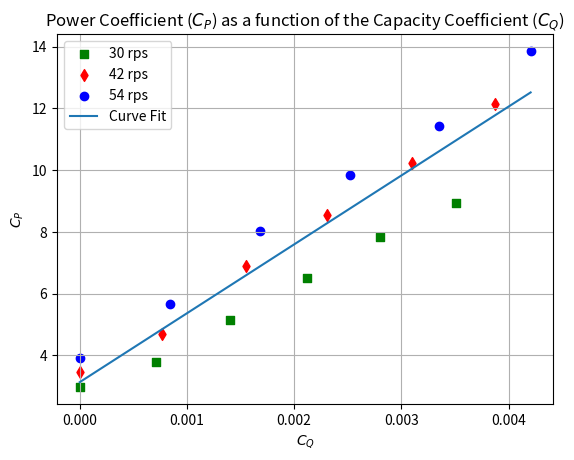

Write Python code to recreate this figure.
# Importing Libraries
import numpy as np
import matplotlib.pyplot as plt
def plot_fan_speed(ax, C_of_Q, C_of_P, label, color, marker):
    ax.scatter(C_of_Q, C_of_P, color=color, marker=marker, label=label)

# Fan speed data
fan_speeds = [
    (30, [0.003509778, 0.002802584, 0.002121582, 0.001401292, 0.000707194, 0],
    [8.928635473, 7.846376628, 6.493553071, 5.140729515, 3.787905958, 2.976211824]),
    (42, [0.003872729, 0.003096312, 0.002310541, 0.001552833, 0.000767062, 0],
    [12.14780336, 10.21519828, 8.558679643, 6.902161003, 4.693469482, 3.451080501]),
    (54, [0.00420533, 0.003354078, 0.002524653, 0.001680677, 0.000843976, 0],
    [13.86226607, 11.44054489, 9.85389998, 8.016732187, 5.678518632, 3.924858466])
]

# Combine data into 1D vectors
CofQ = np.concatenate([C_of_Q for _, C_of_Q, _ in fan_speeds])
CofP = np.concatenate([C_of_P for _, _, C_of_P in fan_speeds])

# Overall plot settings
fig, ax = plt.subplots()
ax.set_xlabel('$C_{Q}$')
ax.set_ylabel('$C_{P}$')
ax.set_title('Power Coefficient ($C_{P}$) as a function of the Capacity Coefficient ($C_{Q}$)')
ax.grid(True)

# Plot each fan speed
for speed, C_of_Q, C_of_P in fan_speeds:
    color = "green" if speed == 30 else ("red" if speed == 42 else "blue")
    marker = "s" if speed == 30 else ("d" if speed == 42 else "o")
    label = f"{speed} rps"
    plot_fan_speed(ax, C_of_Q, C_of_P, label, color, marker)

# Fit a first degree polynomial to the data
model = np.poly1d(np.polyfit(CofQ, CofP, 1))

# Plot the curve fit
polyline = np.linspace(0, max(CofQ), num=100)
ax.plot(polyline, model(polyline), label="Curve Fit")
ax.legend(loc='upper left')
plt.show()